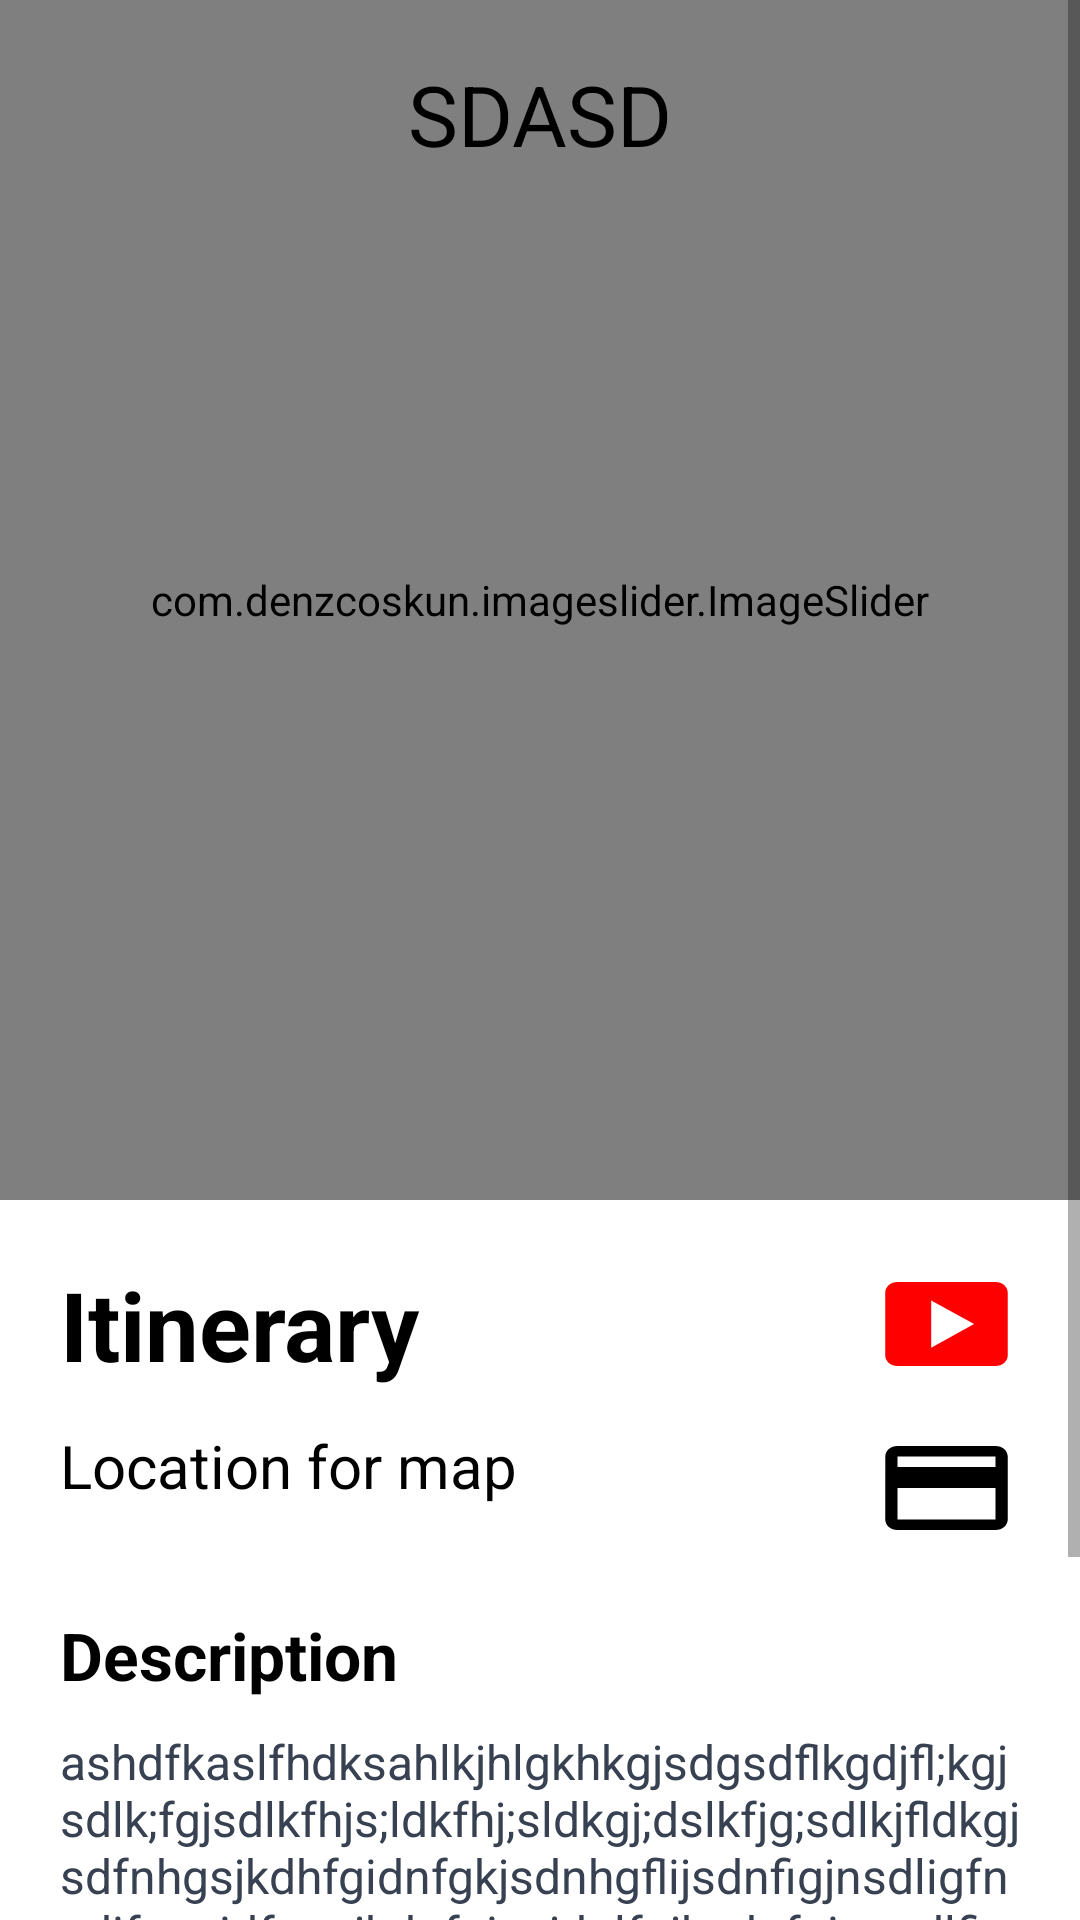

This screen was rendered from an Android layout file. Write that file and the resources it references.
<!-- AndroidManifest.xml: application theme Theme.Basic -->
<!-- res/layout/fragment_description.xml -->
<?xml version="1.0" encoding="utf-8"?>
<layout xmlns:android="http://schemas.android.com/apk/res/android"
    xmlns:app="http://schemas.android.com/apk/res-auto"
    xmlns:tools="http://schemas.android.com/tools">

    <androidx.constraintlayout.widget.ConstraintLayout
        android:id="@+id/main"
        android:layout_width="match_parent"
        android:layout_height="match_parent"
        tools:context=".ui.main.description.DescriptionFragment">

        <View
            android:layout_width="match_parent"
            android:layout_height="match_parent"
            android:background="@color/white"
            app:layout_constraintBottom_toBottomOf="parent"
            app:layout_constraintEnd_toEndOf="parent"
            app:layout_constraintStart_toStartOf="parent"
            app:layout_constraintTop_toTopOf="parent" />


        <ScrollView
            android:id="@+id/scroll_view"
            android:layout_width="match_parent"
            android:layout_height="match_parent"
            app:layout_constraintEnd_toEndOf="parent"
            app:layout_constraintStart_toStartOf="parent"
            app:layout_constraintTop_toTopOf="parent">

            <androidx.constraintlayout.widget.ConstraintLayout
                android:layout_width="match_parent"
                android:layout_height="wrap_content">

                <com.denzcoskun.imageslider.ImageSlider
                    android:id="@+id/image_slider"
                    android:layout_width="match_parent"
                    android:layout_height="400dp"
                    app:iss_auto_cycle="true"
                    app:iss_delay="5000"
                    app:iss_period="10000"
                    app:layout_constraintEnd_toEndOf="parent"
                    app:layout_constraintStart_toStartOf="parent"
                    app:layout_constraintTop_toTopOf="parent" />

                <RelativeLayout
                    android:id="@+id/description_view"
                    android:layout_width="match_parent"
                    android:layout_height="match_parent"
                    android:layout_marginTop="400dp"
                    app:layout_constraintBottom_toBottomOf="parent"
                    app:layout_constraintEnd_toEndOf="parent"
                    app:layout_constraintStart_toStartOf="parent"
                    app:layout_constraintTop_toTopOf="parent">

                    <LinearLayout
                        android:layout_width="match_parent"
                        android:layout_height="match_parent"
                        android:layout_alignParentTop="true"
                        android:layout_centerHorizontal="true"
                        android:orientation="vertical"
                        android:padding="20dp">

                        <TableLayout
                            android:layout_width="match_parent"
                            android:layout_height="wrap_content">

                            <TableRow>

                                <TextView
                                    android:id="@+id/itinerary"
                                    android:layout_width="wrap_content"
                                    android:layout_height="wrap_content"
                                    android:layout_marginEnd="5dp"
                                    android:layout_weight="1"
                                    android:text="Itinerary"
                                    android:textColor="@color/black"
                                    android:textSize="32dp"
                                    android:textStyle="bold" />

                                <ImageButton
                                    android:id="@+id/video"
                                    android:layout_width="wrap_content"
                                    android:layout_height="wrap_content"
                                    android:layout_gravity="center_vertical"
                                    android:background="?attr/selectableItemBackground"
                                    android:scaleType="fitCenter"
                                    android:src="@drawable/baseline_smart_display_24" />

                            </TableRow>

                            <TableRow android:layout_marginTop="12dp">

                                <TextView
                                    android:id="@+id/location"
                                    android:layout_width="wrap_content"
                                    android:layout_height="wrap_content"
                                    android:layout_marginEnd="5dp"
                                    android:layout_weight="1"
                                    android:drawableStart="@drawable/baseline_location_on_24"
                                    android:drawablePadding="5dp"
                                    android:text="Location for map"
                                    android:textColor="@color/black"
                                    android:textSize="20dp" />

                                <ImageButton
                                    android:id="@+id/booking"
                                    android:layout_width="wrap_content"
                                    android:layout_height="wrap_content"
                                    android:layout_gravity="center_vertical"
                                    android:background="?attr/selectableItemBackground"
                                    android:scaleType="fitCenter"
                                    android:src="@drawable/baseline_credit_card_24" />

                            </TableRow>

                        </TableLayout>


                        <TextView
                            android:layout_width="wrap_content"
                            android:layout_height="wrap_content"
                            android:layout_marginTop="20dp"
                            android:text="Description"
                            android:textColor="@color/black"
                            android:textSize="22dp"
                            android:textStyle="bold" />

                        <TextView
                            android:id="@+id/description"
                            android:layout_width="match_parent"
                            android:layout_height="wrap_content"
                            android:layout_marginTop="10dp"
                            android:text="ashdfkaslfhdksahlkjhlgkhkgjsdgsdflkgdjfl;kgjsdlk;fgjsdlkfhjs;ldkfhj;sldkgj;dslkfjg;sdlkjfldkgjsdfnhgsjkdhfgidnfgkjsdnhgflijsdnfigjnsdligfnsdifgnsidfngsjkdnfgiusjdnlfgjksdnfgiusndlfigjnsdiufglnsijdnfglisdnfgkjnsdfigunsdijfgnsdiunfgilsdnfgisdlnfgkjnsdfignsldifgnsidnfglijsndfgisndfginsdlfijgnsiudnfgjsdnfguiisndlifjgnsdiufgnlsjdngfsildnfghlsdkjfghlskjdhfkjshdnfigshdiglnbsdijkfghblnsjkgfhsdilfghsjgbfnsijbnlgfijsknlfgijsdbnlfgijsnlfgijnsdlifgni"
                            android:textColor="@color/gray_700"
                            android:textSize="16dp" />

                    </LinearLayout>

                </RelativeLayout>

            </androidx.constraintlayout.widget.ConstraintLayout>

        </ScrollView>


        <LinearLayout
            android:id="@+id/appbar_layout"
            android:layout_width="match_parent"
            android:layout_height="wrap_content"
            android:orientation="vertical"
            app:layout_constraintEnd_toEndOf="parent"
            app:layout_constraintStart_toStartOf="parent"
            app:layout_constraintTop_toTopOf="parent">

            <View
                android:id="@+id/offset_view"
                android:layout_width="match_parent"
                android:layout_height="0dp" />

            <RelativeLayout
                android:layout_width="match_parent"
                android:layout_height="wrap_content"
                app:layout_constraintEnd_toEndOf="parent"
                app:layout_constraintStart_toStartOf="parent"
                app:layout_constraintTop_toTopOf="parent">

                <ImageButton
                    android:id="@+id/back_button"
                    android:layout_width="36dp"
                    android:layout_height="36dp"
                    android:layout_alignParentStart="true"
                    android:layout_centerVertical="true"
                    android:layout_margin="20dp"
                    android:adjustViewBounds="true"
                    android:background="?attr/selectableItemBackground"
                    android:scaleType="fitCenter"
                    android:src="@drawable/back_button" />

                <TextView
                    android:id="@+id/title"
                    android:layout_width="match_parent"
                    android:layout_height="wrap_content"
                    android:layout_centerInParent="true"
                    android:layout_marginHorizontal="70dp"
                    android:ellipsize="marquee"
                    android:focusable="true"
                    android:focusableInTouchMode="true"
                    android:gravity="center"
                    android:marqueeRepeatLimit="marquee_forever"
                    android:scrollHorizontally="true"
                    android:singleLine="true"
                    android:text="SDASD"
                    android:textColor="@color/black"
                    android:textSize="28sp" />

            </RelativeLayout>

        </LinearLayout>

    </androidx.constraintlayout.widget.ConstraintLayout>

</layout>
<!-- resources referenced by this layout -->
<resources>
  <color name="black">#FF000000</color>
  <color name="gray_700">#FF374151</color>
  <color name="white">#FFFFFFFF</color>
  <!-- drawable back_button (drawable) -->
  <?xml version="1.0" encoding="utf-8"?>
  <layer-list xmlns:android="http://schemas.android.com/apk/res/android">
  
      <item>
          <shape android:shape="oval">
              <solid android:color="@color/white" />
              <stroke
                  android:width="0px"
                  android:color="@color/gray_400" />
          </shape>
      </item>
      <item>
          <inset
              android:drawable="@drawable/baseline_arrow_back_ios_new_24"
              android:insetLeft="10px"
              android:insetTop="10px"
              android:insetRight="10px"
              android:insetBottom="10px" />
      </item>
  
  </layer-list>
  <!-- drawable baseline_credit_card_24 (drawable) -->
  <vector xmlns:android="http://schemas.android.com/apk/res/android"
      android:width="49dp"
      android:height="42dp"
      android:tint="#000000"
      android:viewportWidth="24"
      android:viewportHeight="24">
  
      <path
          android:fillColor="@android:color/white"
          android:pathData="M20,4L4,4c-1.11,0 -1.99,0.89 -1.99,2L2,18c0,1.11 0.89,2 2,2h16c1.11,0 2,-0.89 2,-2L22,6c0,-1.11 -0.89,-2 -2,-2zM20,18L4,18v-6h16v6zM20,8L4,8L4,6h16v2z" />
  
  </vector>
  <!-- drawable baseline_smart_display_24 (drawable) -->
  <vector xmlns:android="http://schemas.android.com/apk/res/android"
      android:width="49dp"
      android:height="42dp"
      android:tint="@color/red"
      android:viewportWidth="24"
      android:viewportHeight="24">
  
      <path
          android:fillColor="@android:color/white"
          android:pathData="M20,4H4C2.9,4 2,4.9 2,6v12c0,1.1 0.9,2 2,2h16c1.1,0 2,-0.9 2,-2V6C22,4.9 21.1,4 20,4zM9.5,16.5v-9l7,4.5L9.5,16.5z" />
  
  </vector>
  <style name="Theme.Basic" parent="Base.Theme.Basic" />
  <color name="gray_400">#FF9CA3AF</color>
  <color name="red">#FFFF0000</color>
  <style name="Base.Theme.Basic" parent="Theme.MaterialComponents.DayNight.NoActionBar">
          
          
          <item name="colorPrimary">@color/cyan_500</item>
          <item name="colorPrimaryVariant">@color/cyan_700</item>
          <item name="colorOnPrimary">@color/white</item>
          
          <item name="colorSecondary">@color/teal_600</item>
          <item name="colorSecondaryVariant">@color/teal_900</item>
          <item name="colorOnSecondary">@color/black</item>
          
          <item name="android:statusBarColor">?attr/colorPrimaryVariant</item>
          
      </style>
  <color name="cyan_500">#FF06B6D4</color>
  <color name="cyan_700">#FF0E7490</color>
  <color name="teal_600">#FF0D9488</color>
  <color name="teal_900">#FF134E4A</color>
</resources>
